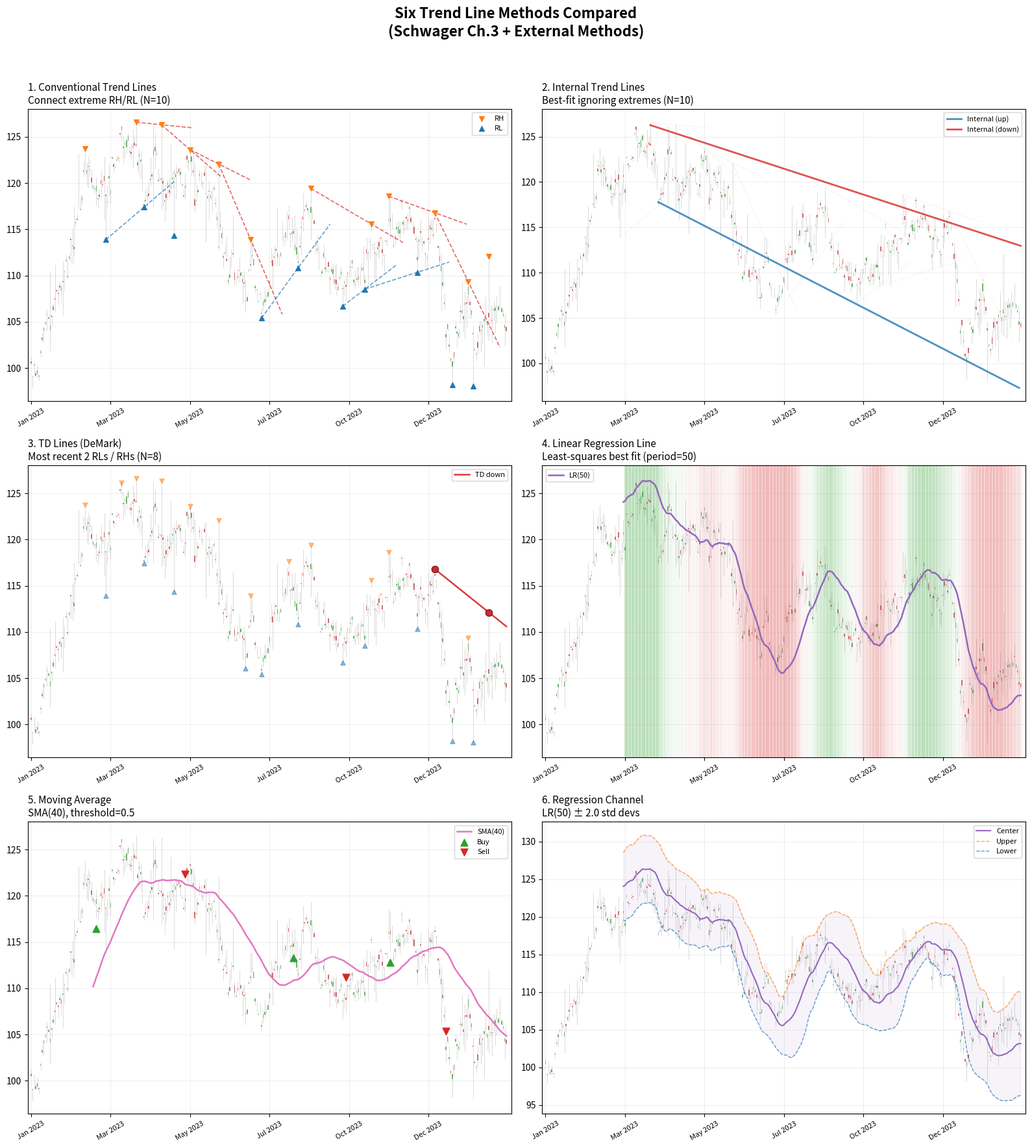

This figure's Python source:
"""
trend_lines.py — Six Trend Line Methods for Technical Analysis
==============================================================

Methods 1-3, 5: From Jack Schwager, "Getting Started in Technical Analysis"
Methods 4, 6:   Standard quantitative methods (linear regression, regression channels)

Requirements:
    pip install pandas numpy matplotlib

Optional (for live data):
    pip install yfinance

Usage:
    python trend_lines.py
"""

import numpy as np
import pandas as pd
import matplotlib.pyplot as plt
import matplotlib.dates as mdates
from dataclasses import dataclass
from typing import Optional


# =============================================================================
# SHARED: Swing Point Detection (foundation for methods 1, 2, 3)
# =============================================================================

def detect_swing_points(df: pd.DataFrame, n: int = 10) -> pd.DataFrame:
    """
    Detect Relative Highs (RH) and Relative Lows (RL) using Schwager's
    formal definition (Glossary, p.329):

        RH at bar i: high[i] > high[j] for all j in [i-n, i+n], j != i
        RL at bar i: low[i]  < low[j]  for all j in [i-n, i+n], j != i

    Parameters
    ----------
    df : DataFrame with 'high' and 'low' columns
    n  : lookback/lookforward window (Schwager recommends 5-15)

    Returns
    -------
    DataFrame with added bool columns: 'is_rh', 'is_rl'
    """
    highs = df["high"].values
    lows = df["low"].values
    length = len(df)

    is_rh = np.zeros(length, dtype=bool)
    is_rl = np.zeros(length, dtype=bool)

    for i in range(n, length - n):
        window_highs = highs[i - n : i + n + 1]
        window_lows = lows[i - n : i + n + 1]

        # RH: this bar's high is strictly the max in the window
        if highs[i] == np.max(window_highs) and np.sum(window_highs == highs[i]) == 1:
            is_rh[i] = True

        # RL: this bar's low is strictly the min in the window
        if lows[i] == np.min(window_lows) and np.sum(window_lows == lows[i]) == 1:
            is_rl[i] = True

    result = df.copy()
    result["is_rh"] = is_rh
    result["is_rl"] = is_rl
    return result


# =============================================================================
# METHOD 1: Conventional Trend Lines (Schwager Ch.3, pp.34-39)
# =============================================================================

@dataclass
class TrendLine:
    """A trend line defined by two anchor points."""
    x1: int        # index of first anchor
    x2: int        # index of second anchor
    y1: float      # price at first anchor
    y2: float      # price at second anchor
    direction: str # 'up' or 'down'

    @property
    def slope(self) -> float:
        if self.x2 == self.x1:
            return 0.0
        return (self.y2 - self.y1) / (self.x2 - self.x1)

    @property
    def intercept(self) -> float:
        return self.y1 - self.slope * self.x1

    def value_at(self, x: int) -> float:
        """Get the trend line price at any bar index."""
        return self.slope * x + self.intercept


def conventional_trend_lines(
    df: pd.DataFrame, n: int = 10
) -> list[TrendLine]:
    """
    Conventional trend lines: connect successive extreme RLs (uptrend)
    or successive extreme RHs (downtrend).

    Schwager Ch.3: "An uptrend line connects a series of higher lows;
    a downtrend line connects a series of lower highs."

    Algorithm:
    - Detect RH/RL with parameter n
    - For uptrend lines: find sequences of RLs where each RL is higher
      than the previous → connect consecutive pairs
    - For downtrend lines: find sequences of RHs where each RH is lower
      than the previous → connect consecutive pairs

    Parameters
    ----------
    df : DataFrame with 'high', 'low' columns (and DatetimeIndex ideally)
    n  : swing point detection window

    Returns
    -------
    List of TrendLine objects
    """
    data = detect_swing_points(df, n)
    lines = []

    # --- Uptrend lines (connect successive higher lows) ---
    rl_indices = data.index[data["is_rl"]].tolist()
    rl_positions = [data.index.get_loc(idx) for idx in rl_indices]
    rl_prices = [data.loc[idx, "low"] for idx in rl_indices]

    for i in range(len(rl_prices) - 1):
        if rl_prices[i + 1] > rl_prices[i]:  # higher low
            lines.append(TrendLine(
                x1=rl_positions[i], x2=rl_positions[i + 1],
                y1=rl_prices[i], y2=rl_prices[i + 1],
                direction="up",
            ))

    # --- Downtrend lines (connect successive lower highs) ---
    rh_indices = data.index[data["is_rh"]].tolist()
    rh_positions = [data.index.get_loc(idx) for idx in rh_indices]
    rh_prices = [data.loc[idx, "high"] for idx in rh_indices]

    for i in range(len(rh_prices) - 1):
        if rh_prices[i + 1] < rh_prices[i]:  # lower high
            lines.append(TrendLine(
                x1=rh_positions[i], x2=rh_positions[i + 1],
                y1=rh_prices[i], y2=rh_prices[i + 1],
                direction="down",
            ))

    return lines


# =============================================================================
# METHOD 2: Internal Trend Lines (Schwager Ch.3, pp.42-45)
# =============================================================================

def internal_trend_line(
    df: pd.DataFrame,
    n: int = 10,
    direction: str = "up",
) -> Optional[TrendLine]:
    """
    Internal trend line: best-fit line through the majority of swing points,
    ignoring extreme outliers.

    Schwager Ch.3: "An internal trend line is drawn to best approximate the
    majority of relative highs or relative lows without any special
    consideration being given to extreme points."

    Implementation: Uses a RANSAC-like approach to make Schwager's subjective
    concept algorithmic:
    1. Detect all RLs (for uptrend) or RHs (for downtrend)
    2. Fit a line using least-squares through all points
    3. Remove the point with the largest residual (the "extreme")
    4. Repeat until a target inlier fraction is reached
    This approximates what a human does when they eyeball a "best fit"
    ignoring the spikes.

    Parameters
    ----------
    df        : DataFrame with 'high', 'low' columns
    n         : swing point detection window
    direction : 'up' (fit through RLs) or 'down' (fit through RHs)

    Returns
    -------
    TrendLine or None if insufficient points
    """
    data = detect_swing_points(df, n)

    if direction == "up":
        mask = data["is_rl"]
        prices = data.loc[mask, "low"].values
    else:
        mask = data["is_rh"]
        prices = data.loc[mask, "high"].values

    positions = np.array([data.index.get_loc(idx) for idx in data.index[mask]])

    if len(positions) < 3:
        return None

    # Iteratively remove worst outlier until 70% of points remain
    x = positions.copy().astype(float)
    y = prices.copy()
    target_count = max(3, int(len(x) * 0.7))

    while len(x) > target_count:
        # Fit line
        coeffs = np.polyfit(x, y, 1)
        fitted = np.polyval(coeffs, x)
        residuals = np.abs(y - fitted)

        # Remove worst outlier
        worst = np.argmax(residuals)
        x = np.delete(x, worst)
        y = np.delete(y, worst)

    # Final fit on remaining inliers
    coeffs = np.polyfit(x, y, 1)
    slope, intercept = coeffs

    x1_pos = int(x[0])
    x2_pos = int(x[-1])

    return TrendLine(
        x1=x1_pos, x2=x2_pos,
        y1=slope * x1_pos + intercept,
        y2=slope * x2_pos + intercept,
        direction=direction,
    )


# =============================================================================
# METHOD 3: TD Lines — Thomas DeMark (Schwager Ch.3, pp.41-42)
# =============================================================================

def td_trend_lines(
    df: pd.DataFrame, n: int = 8
) -> list[TrendLine]:
    """
    TD Lines (Thomas DeMark): Connect the two most recent qualifying
    relative lows (uptrend) or relative highs (downtrend).

    Schwager Ch.3: "The process consists of connecting exactly two points:
    for uptrend lines, the most recent relative low and the most recent
    preceding lower relative low; for downtrend lines, the most recent
    relative high and the most recent preceding higher relative high."

    Key property: Lines auto-redraw as new swing points form, always
    emphasizing the most recent price action.

    Parameters
    ----------
    df : DataFrame with 'high', 'low' columns
    n  : swing point detection window (DeMark's N parameter)

    Returns
    -------
    List of TrendLine objects (at most one uptrend + one downtrend)
    """
    data = detect_swing_points(df, n)
    lines = []

    # --- TD Uptrend Line ---
    # Most recent RL and the most recent preceding LOWER RL
    rl_indices = data.index[data["is_rl"]].tolist()
    rl_positions = [data.index.get_loc(idx) for idx in rl_indices]
    rl_prices = [data.loc[idx, "low"] for idx in rl_indices]

    if len(rl_prices) >= 2:
        most_recent_rl = len(rl_prices) - 1
        # Walk backward to find a preceding lower RL
        for j in range(most_recent_rl - 1, -1, -1):
            if rl_prices[j] < rl_prices[most_recent_rl]:
                lines.append(TrendLine(
                    x1=rl_positions[j], x2=rl_positions[most_recent_rl],
                    y1=rl_prices[j], y2=rl_prices[most_recent_rl],
                    direction="up",
                ))
                break

    # --- TD Downtrend Line ---
    # Most recent RH and the most recent preceding HIGHER RH
    rh_indices = data.index[data["is_rh"]].tolist()
    rh_positions = [data.index.get_loc(idx) for idx in rh_indices]
    rh_prices = [data.loc[idx, "high"] for idx in rh_indices]

    if len(rh_prices) >= 2:
        most_recent_rh = len(rh_prices) - 1
        for j in range(most_recent_rh - 1, -1, -1):
            if rh_prices[j] > rh_prices[most_recent_rh]:
                lines.append(TrendLine(
                    x1=rh_positions[j], x2=rh_positions[most_recent_rh],
                    y1=rh_prices[j], y2=rh_prices[most_recent_rh],
                    direction="down",
                ))
                break

    return lines


# =============================================================================
# METHOD 4: Linear Regression Line
# =============================================================================

def linear_regression_line(
    df: pd.DataFrame, period: int = 50
) -> pd.DataFrame:
    """
    Linear Regression Line: Least-squares best-fit line through the past
    N closing prices, updated every bar.

    This is the algorithmic equivalent of Schwager's "internal trend line"
    — it finds the line that minimizes total squared distance from all
    prices, naturally downweighting outliers relative to the majority.

    The slope tells you both trend direction and speed quantitatively.

    Parameters
    ----------
    df     : DataFrame with 'close' column
    period : lookback window (common values: 20, 50, 100)

    Returns
    -------
    DataFrame with added columns:
        'lr_line'  : the regression endpoint value at each bar
        'lr_slope' : the slope of the regression at each bar (price/bar)
        'lr_r2'    : R-squared (goodness of fit; higher = cleaner trend)
    """
    close = df["close"].values
    n = len(close)

    lr_line = np.full(n, np.nan)
    lr_slope = np.full(n, np.nan)
    lr_r2 = np.full(n, np.nan)

    for i in range(period - 1, n):
        y = close[i - period + 1 : i + 1]
        x = np.arange(period, dtype=float)

        # Least squares: y = mx + b
        x_mean = x.mean()
        y_mean = y.mean()
        ss_xy = np.sum((x - x_mean) * (y - y_mean))
        ss_xx = np.sum((x - x_mean) ** 2)
        ss_yy = np.sum((y - y_mean) ** 2)

        slope = ss_xy / ss_xx if ss_xx != 0 else 0
        intercept = y_mean - slope * x_mean

        # Endpoint value (the regression value at the current bar)
        lr_line[i] = slope * (period - 1) + intercept
        lr_slope[i] = slope

        # R-squared
        if ss_yy != 0:
            lr_r2[i] = (ss_xy ** 2) / (ss_xx * ss_yy)
        else:
            lr_r2[i] = 1.0

    result = df.copy()
    result["lr_line"] = lr_line
    result["lr_slope"] = lr_slope
    result["lr_r2"] = lr_r2
    return result


# =============================================================================
# METHOD 5: Moving Average (Schwager Ch.3, pp.45-50)
# =============================================================================

def moving_average_trend(
    df: pd.DataFrame,
    period: int = 40,
    threshold: float = 0.0,
) -> pd.DataFrame:
    """
    Moving Average as trend definition.

    Schwager Ch.3: "One very simple method of using moving averages to define
    trends is based on the direction of change in a moving average's value
    relative to the previous day."

    Schwager also notes: "The basic definition of a rising moving average is
    equivalent to the simple condition that today's close is higher than the
    close N days ago." (p.48)

    Signal logic (from Schwager's Figure 3.20):
    - Buy when MA turns up by at least `threshold` from its recent low
    - Sell when MA turns down by at least `threshold` from its recent high

    Parameters
    ----------
    df        : DataFrame with 'close' column
    period    : MA lookback window (Schwager uses 40-day in examples)
    threshold : minimum MA reversal to generate signal (0 = any turn)

    Returns
    -------
    DataFrame with added columns:
        'ma'        : the moving average value
        'ma_signal' : +1 (buy/uptrend), -1 (sell/downtrend), 0 (neutral)
    """
    result = df.copy()
    close = result["close"].values
    n = len(close)

    # Simple Moving Average
    ma = np.full(n, np.nan)
    for i in range(period - 1, n):
        ma[i] = np.mean(close[i - period + 1 : i + 1])

    result["ma"] = ma

    # Signal generation based on MA direction with threshold
    signal = np.zeros(n, dtype=int)
    ma_high = np.nan  # running high of the MA
    ma_low = np.nan   # running low of the MA
    current_signal = 0

    for i in range(period, n):
        if np.isnan(ma[i]):
            continue

        # Track MA extremes
        if np.isnan(ma_high) or ma[i] > ma_high:
            ma_high = ma[i]
        if np.isnan(ma_low) or ma[i] < ma_low:
            ma_low = ma[i]

        # Buy signal: MA rises by threshold from its low
        if current_signal <= 0 and ma[i] - ma_low >= threshold:
            current_signal = 1
            ma_high = ma[i]  # reset high tracker

        # Sell signal: MA falls by threshold from its high
        elif current_signal >= 0 and ma_high - ma[i] >= threshold:
            current_signal = -1
            ma_low = ma[i]  # reset low tracker

        signal[i] = current_signal

    result["ma_signal"] = signal
    return result


# =============================================================================
# METHOD 6: Regression Channel (with Bollinger Band variant)
# =============================================================================

def regression_channel(
    df: pd.DataFrame,
    period: int = 50,
    num_std: float = 2.0,
) -> pd.DataFrame:
    """
    Regression Channel: Linear regression line ± N standard deviations.

    The center line is the linear regression endpoint (Method 4).
    Upper/lower bands are placed at ± num_std standard deviations of
    the residuals (price - regression value) over the lookback period.

    Schwager discusses the price envelope variant in Ch.4 (pp.69-72):
    "The upper boundary is the moving average plus a given percent...
    the lower boundary is the moving average minus a given percent."
    Bollinger Bands are the standard-deviation version of this concept.

    Parameters
    ----------
    df      : DataFrame with 'close' column
    period  : lookback window
    num_std : number of standard deviations for channel width

    Returns
    -------
    DataFrame with added columns:
        'rc_center' : regression line center
        'rc_upper'  : upper channel boundary
        'rc_lower'  : lower channel boundary
        'rc_width'  : channel width (upper - lower), measures volatility
    """
    close = df["close"].values
    n = len(close)

    center = np.full(n, np.nan)
    upper = np.full(n, np.nan)
    lower = np.full(n, np.nan)

    for i in range(period - 1, n):
        y = close[i - period + 1 : i + 1]
        x = np.arange(period, dtype=float)

        # Fit regression
        coeffs = np.polyfit(x, y, 1)
        fitted = np.polyval(coeffs, x)

        # Standard deviation of residuals
        residuals = y - fitted
        std = np.std(residuals, ddof=1)

        # Channel values at the current bar (endpoint)
        endpoint = fitted[-1]
        center[i] = endpoint
        upper[i] = endpoint + num_std * std
        lower[i] = endpoint - num_std * std

    result = df.copy()
    result["rc_center"] = center
    result["rc_upper"] = upper
    result["rc_lower"] = lower
    result["rc_width"] = upper - lower
    return result


# =============================================================================
# VISUALIZATION: Plot all 6 methods on the same price data
# =============================================================================

def plot_all_methods(
    df: pd.DataFrame,
    swing_n: int = 10,
    td_n: int = 8,
    lr_period: int = 50,
    ma_period: int = 40,
    rc_period: int = 50,
    rc_std: float = 2.0,
    ma_threshold: float = 0.0,
):
    """
    Master visualization: 6 subplots, one per method, all on the same
    price data for direct comparison.

    Parameters
    ----------
    df           : DataFrame with 'open', 'high', 'low', 'close' columns
    swing_n      : N for swing point detection (methods 1, 2, 3)
    td_n         : N for TD Lines specifically
    lr_period    : lookback for linear regression (method 4)
    ma_period    : lookback for moving average (method 5)
    rc_period    : lookback for regression channel (method 6)
    rc_std       : std dev multiplier for regression channel
    ma_threshold : minimum MA reversal for signal generation
    """
    fig, axes = plt.subplots(3, 2, figsize=(16, 18), dpi=100)
    fig.suptitle(
        "Six Trend Line Methods Compared\n"
        "(Schwager Ch.3 + External Methods)",
        fontsize=16, fontweight="bold", y=0.98,
    )

    # Use integer positions for x-axis, map to dates for labels
    x = np.arange(len(df))
    close = df["close"].values
    high = df["high"].values
    low = df["low"].values

    def _plot_price(ax, title, subtitle=""):
        """Helper: draw candlesticks on an axis."""
        ax.set_title(f"{title}\n{subtitle}", fontsize=11, loc="left")
        colors = ["#2ca02c" if c >= o else "#d62728"
                  for o, c in zip(df["open"], df["close"])]
        ax.bar(x, df["close"] - df["open"], bottom=df["open"],
               width=0.6, color=colors, alpha=0.7)
        ax.vlines(x, df["low"], df["high"], colors="gray",
                  linewidth=0.4, alpha=0.5)
        ax.set_xlim(-2, len(df) + 2)

        # Date labels on x-axis
        tick_step = max(1, len(df) // 6)
        tick_positions = list(range(0, len(df), tick_step))
        tick_labels = [df.index[i].strftime("%b %Y") if hasattr(df.index[i], "strftime")
                       else str(df.index[i]) for i in tick_positions]
        ax.set_xticks(tick_positions)
        ax.set_xticklabels(tick_labels, fontsize=8, rotation=30)
        ax.grid(True, alpha=0.2)

    # ─── 1. Conventional Trend Lines ───
    ax1 = axes[0, 0]
    _plot_price(ax1, "1. Conventional Trend Lines",
                f"Connect extreme RH/RL (N={swing_n})")
    conv_lines = conventional_trend_lines(df, n=swing_n)
    data_sw = detect_swing_points(df, swing_n)
    rh_mask = data_sw["is_rh"]
    rl_mask = data_sw["is_rl"]
    rh_pos = np.where(rh_mask)[0]
    rl_pos = np.where(rl_mask)[0]
    ax1.scatter(rh_pos, high[rh_pos], marker="v", c="#ff7f0e", s=30,
                zorder=5, label="RH")
    ax1.scatter(rl_pos, low[rl_pos], marker="^", c="#1f77b4", s=30,
                zorder=5, label="RL")
    for tl in conv_lines:
        color = "#1f77b4" if tl.direction == "up" else "#d62728"
        # Extend line a bit beyond anchor points
        ext = min(20, len(df) - tl.x2 - 1)
        xs = [tl.x1, tl.x2 + ext]
        ys = [tl.y1, tl.value_at(tl.x2 + ext)]
        ax1.plot(xs, ys, color=color, linewidth=1.2, alpha=0.7,
                 linestyle="--")
    ax1.legend(fontsize=8, loc="best")

    # ─── 2. Internal Trend Lines ───
    ax2 = axes[0, 1]
    _plot_price(ax2, "2. Internal Trend Lines",
                f"Best-fit ignoring extremes (N={swing_n})")
    for direction, color in [("up", "#1f77b4"), ("down", "#d62728")]:
        itl = internal_trend_line(df, n=swing_n, direction=direction)
        if itl:
            ext = min(20, len(df) - itl.x2 - 1)
            xs = [itl.x1, itl.x2 + ext]
            ys = [itl.y1, itl.value_at(itl.x2 + ext)]
            ax2.plot(xs, ys, color=color, linewidth=2, alpha=0.8,
                     label=f"Internal ({direction})")
    # Also show conventional for comparison (faded)
    for tl in conv_lines:
        color = "#1f77b4" if tl.direction == "up" else "#d62728"
        ext = min(20, len(df) - tl.x2 - 1)
        xs = [tl.x1, tl.x2 + ext]
        ys = [tl.y1, tl.value_at(tl.x2 + ext)]
        ax2.plot(xs, ys, color=color, linewidth=0.5, alpha=0.25,
                 linestyle=":")
    ax2.legend(fontsize=8, loc="best")

    # ─── 3. TD Lines ───
    ax3 = axes[1, 0]
    _plot_price(ax3, "3. TD Lines (DeMark)",
                f"Most recent 2 RLs / RHs (N={td_n})")
    td_lines = td_trend_lines(df, n=td_n)
    data_td = detect_swing_points(df, td_n)
    rh_td = np.where(data_td["is_rh"])[0]
    rl_td = np.where(data_td["is_rl"])[0]
    ax3.scatter(rh_td, high[rh_td], marker="v", c="#ff7f0e", s=25,
                zorder=5, alpha=0.5)
    ax3.scatter(rl_td, low[rl_td], marker="^", c="#1f77b4", s=25,
                zorder=5, alpha=0.5)
    for tl in td_lines:
        color = "#1f77b4" if tl.direction == "up" else "#d62728"
        # TD lines extend forward from anchor 2
        ext = min(30, len(df) - tl.x2 - 1)
        xs = [tl.x1, tl.x2 + ext]
        ys = [tl.y1, tl.value_at(tl.x2 + ext)]
        ax3.plot(xs, ys, color=color, linewidth=1.8, alpha=0.9,
                 label=f"TD {tl.direction}")
        # Mark anchor points
        ax3.scatter([tl.x1, tl.x2],
                    [tl.y1, tl.y2],
                    c=color, s=60, zorder=6, edgecolors="black",
                    linewidths=0.5)
    ax3.legend(fontsize=8, loc="best")

    # ─── 4. Linear Regression Line ───
    ax4 = axes[1, 1]
    _plot_price(ax4, "4. Linear Regression Line",
                f"Least-squares best fit (period={lr_period})")
    lr_data = linear_regression_line(df, period=lr_period)
    ax4.plot(x, lr_data["lr_line"], color="#9467bd", linewidth=1.8,
             label=f"LR({lr_period})")
    # Color background by R² quality
    r2 = lr_data["lr_r2"].values
    for i in range(lr_period, len(df)):
        if not np.isnan(r2[i]):
            alpha = max(0.02, min(0.15, r2[i] * 0.2))
            color = "#2ca02c" if lr_data["lr_slope"].values[i] > 0 else "#d62728"
            ax4.axvspan(i - 0.5, i + 0.5, color=color, alpha=alpha)
    ax4.legend(fontsize=8, loc="best")

    # ─── 5. Moving Average ───
    ax5 = axes[2, 0]
    _plot_price(ax5, "5. Moving Average",
                f"SMA({ma_period}), threshold={ma_threshold}")
    ma_data = moving_average_trend(df, period=ma_period,
                                    threshold=ma_threshold)
    ax5.plot(x, ma_data["ma"], color="#e377c2", linewidth=1.8,
             label=f"SMA({ma_period})")
    # Mark buy/sell signals
    sig = ma_data["ma_signal"].values
    buy_signals = np.where((sig[1:] == 1) & (sig[:-1] != 1))[0] + 1
    sell_signals = np.where((sig[1:] == -1) & (sig[:-1] != -1))[0] + 1
    ax5.scatter(buy_signals, low[buy_signals] * 0.99, marker="^",
                c="#2ca02c", s=60, zorder=5, label="Buy")
    ax5.scatter(sell_signals, high[sell_signals] * 1.01, marker="v",
                c="#d62728", s=60, zorder=5, label="Sell")
    ax5.legend(fontsize=8, loc="best")

    # ─── 6. Regression Channel ───
    ax6 = axes[2, 1]
    _plot_price(ax6, "6. Regression Channel",
                f"LR({rc_period}) ± {rc_std} std devs")
    rc_data = regression_channel(df, period=rc_period, num_std=rc_std)
    ax6.plot(x, rc_data["rc_center"], color="#9467bd", linewidth=1.5,
             label="Center")
    ax6.plot(x, rc_data["rc_upper"], color="#ff7f0e", linewidth=1,
             linestyle="--", alpha=0.7, label="Upper")
    ax6.plot(x, rc_data["rc_lower"], color="#1f77b4", linewidth=1,
             linestyle="--", alpha=0.7, label="Lower")
    ax6.fill_between(x, rc_data["rc_lower"], rc_data["rc_upper"],
                     color="#9467bd", alpha=0.08)
    ax6.legend(fontsize=8, loc="best")

    plt.tight_layout(rect=[0, 0, 1, 0.96])
    return fig


# =============================================================================
# DEMO: Generate sample data and run all methods
# =============================================================================

def generate_sample_data(n_bars: int = 300, seed: int = 42) -> pd.DataFrame:
    """
    Generate realistic synthetic OHLC data with trend + mean-reversion
    regimes for demonstration purposes.
    """
    rng = np.random.default_rng(seed)
    dates = pd.bdate_range("2023-01-01", periods=n_bars)

    price = 100.0
    prices = []

    for i in range(n_bars):
        # Regime: uptrend → sideways → downtrend → recovery
        if i < 80:
            drift = 0.15
        elif i < 140:
            drift = 0.0
        elif i < 220:
            drift = -0.12
        else:
            drift = 0.10

        ret = drift + rng.normal(0, 1.2)
        price = max(price + ret, 20)

        range_size = 0.8 + rng.exponential(1.0)
        open_price = price + rng.normal(0, 0.3)
        high_price = max(open_price, price) + rng.exponential(range_size / 2)
        low_price = min(open_price, price) - rng.exponential(range_size / 2)

        prices.append({
            "open": open_price,
            "high": high_price,
            "low": low_price,
            "close": price,
        })

    df = pd.DataFrame(prices, index=dates)
    return df


if __name__ == "__main__":
    # ── Option A: Synthetic data (works without any dependencies) ──
    print("Generating synthetic OHLC data...")
    df = generate_sample_data(300, seed=42)

    # ── Option B: Real data with yfinance (uncomment to use) ──
    # import yfinance as yf
    # df = yf.download("AAPL", start="2024-01-01", end="2025-03-01")
    # df.columns = [c.lower() for c in df.columns]

    # ── Run all methods ──
    print(f"Data: {len(df)} bars, {df.index[0]} to {df.index[-1]}")
    print()

    # Method 1: Conventional
    conv = conventional_trend_lines(df, n=10)
    print(f"Method 1 — Conventional: {len(conv)} trend lines "
          f"({sum(1 for t in conv if t.direction == 'up')} up, "
          f"{sum(1 for t in conv if t.direction == 'down')} down)")

    # Method 2: Internal
    itl_up = internal_trend_line(df, n=10, direction="up")
    itl_dn = internal_trend_line(df, n=10, direction="down")
    print(f"Method 2 — Internal: up slope={itl_up.slope:.4f}, "
          f"down slope={itl_dn.slope:.4f}" if itl_up and itl_dn else
          "Method 2 — Internal: insufficient data")

    # Method 3: TD Lines
    td = td_trend_lines(df, n=8)
    print(f"Method 3 — TD Lines: {len(td)} lines "
          f"({', '.join(t.direction for t in td)})")

    # Method 4: Linear Regression
    lr = linear_regression_line(df, period=50)
    last_valid = lr["lr_slope"].dropna().iloc[-1]
    last_r2 = lr["lr_r2"].dropna().iloc[-1]
    print(f"Method 4 — Linear Regression: current slope={last_valid:.4f}, "
          f"R²={last_r2:.3f}")

    # Method 5: Moving Average
    ma = moving_average_trend(df, period=40, threshold=0.5)
    last_sig = ma["ma_signal"].iloc[-1]
    sig_text = {1: "UPTREND", -1: "DOWNTREND", 0: "NEUTRAL"}
    print(f"Method 5 — Moving Average: current signal={sig_text[last_sig]}")

    # Method 6: Regression Channel
    rc = regression_channel(df, period=50, num_std=2.0)
    last_center = rc["rc_center"].dropna().iloc[-1]
    last_width = rc["rc_width"].dropna().iloc[-1]
    print(f"Method 6 — Regression Channel: center={last_center:.2f}, "
          f"width={last_width:.2f}")

    # ── Plot everything ──
    print("\nGenerating comparison chart...")
    fig = plot_all_methods(
        df,
        swing_n=10,
        td_n=8,
        lr_period=50,
        ma_period=40,
        rc_period=50,
        rc_std=2.0,
        ma_threshold=0.5,
    )
    fig.savefig("trend_lines_comparison.png", dpi=150, bbox_inches="tight")
    print("Saved: trend_lines_comparison.png")
    plt.show()
